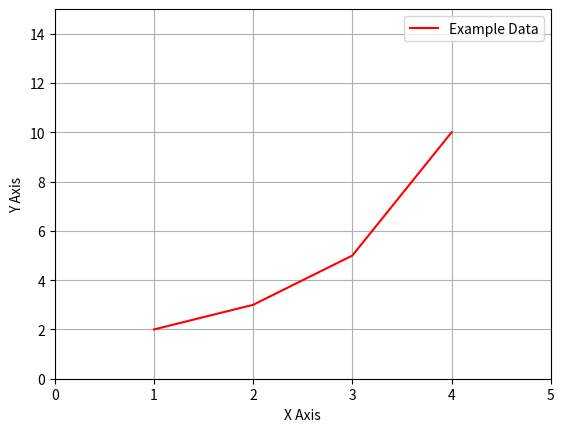

Reproduce this figure in Python.
import matplotlib.pyplot as plt


def main():
    plt.plot([1, 2, 3, 4], [2, 3, 5, 10], color="red", label="Example Data")
    plt.xlabel("X Axis", fontsize=10)
    plt.ylabel("Y Axis", fontsize= 10)
    plt.axis([0, 5, 0, 15])  # X, Y 축 범위: [xmin, xmax, ymin, ymax]
    plt.legend()
    plt.grid()
    plt.show()


if __name__ == "__main__":
    main()
